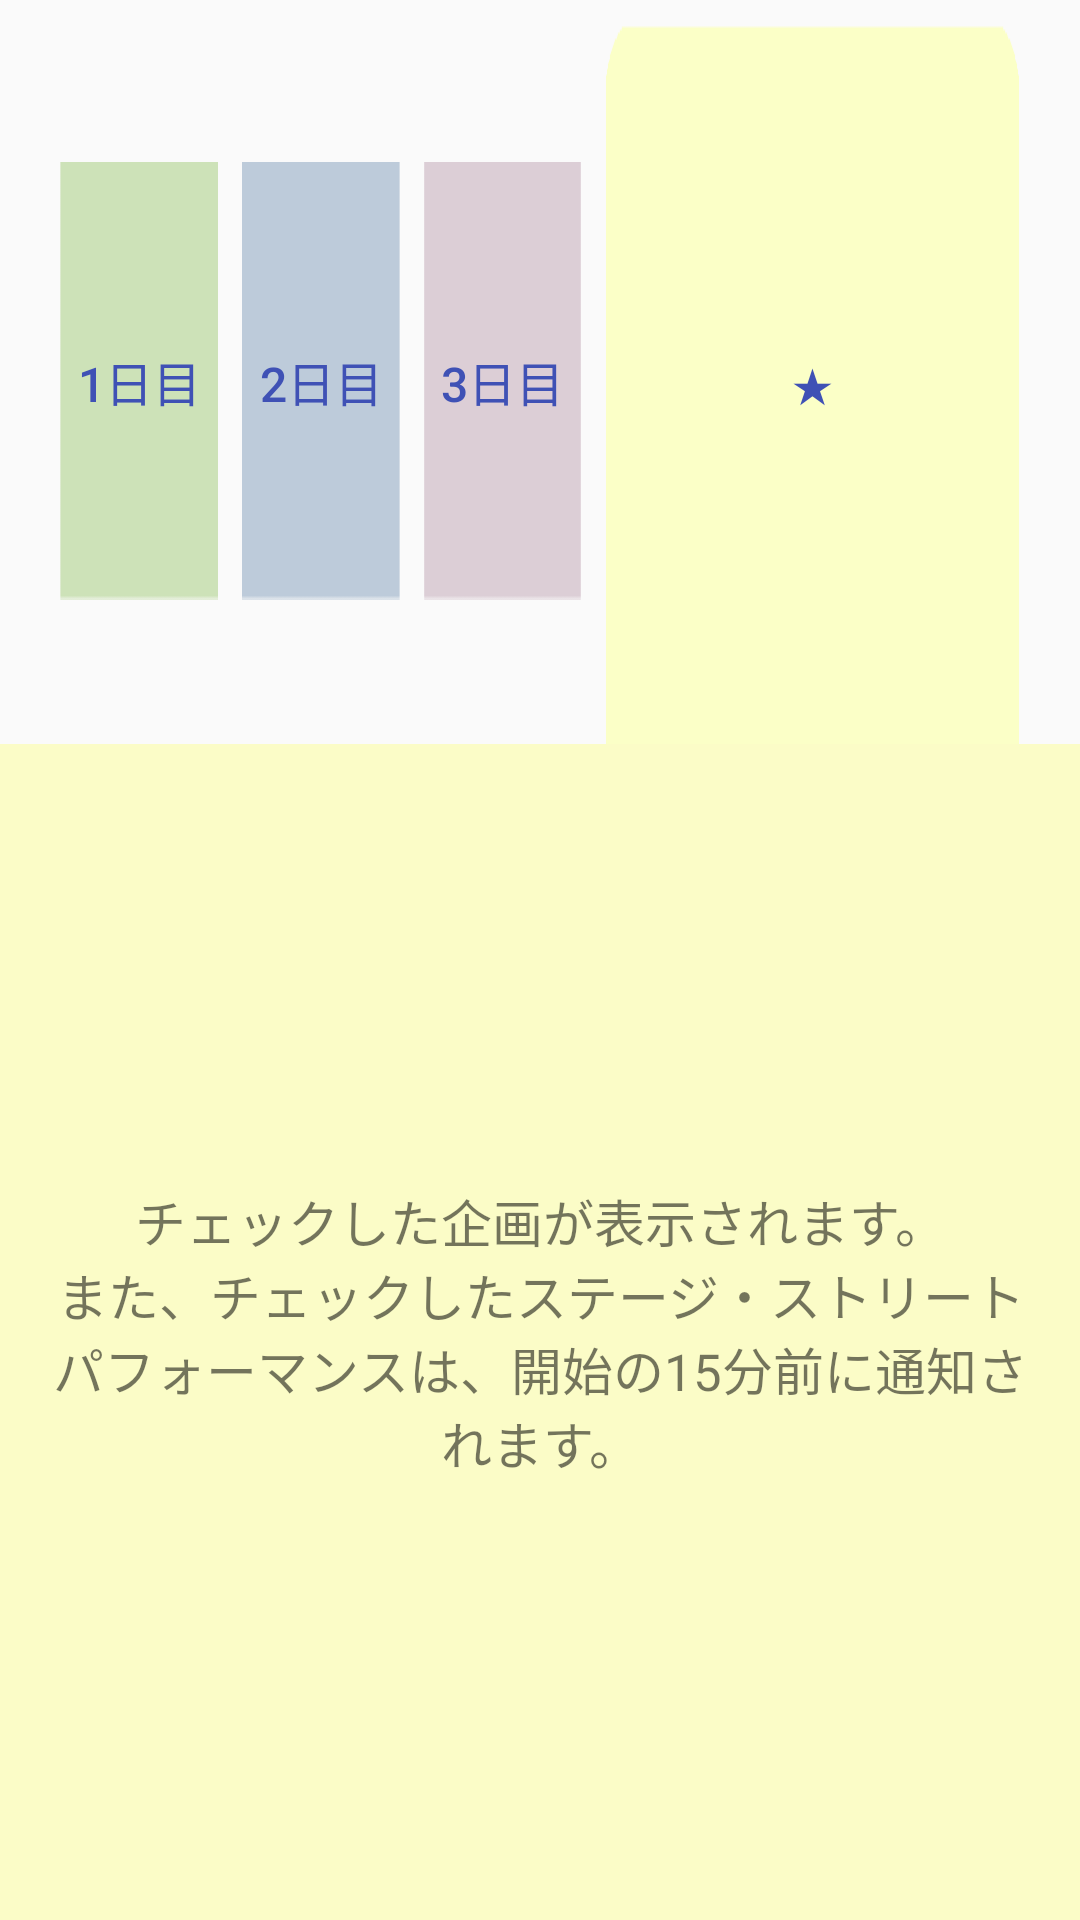

Android layout source for this screen:
<!-- AndroidManifest.xml: application theme AppTheme -->
<!-- res/layout/activity_timetable.xml -->
<?xml version="1.0" encoding="utf-8"?>
<LinearLayout xmlns:android="http://schemas.android.com/apk/res/android"
    android:orientation="vertical" android:layout_width="match_parent"
    android:layout_height="match_parent">

    <LinearLayout
        android:layout_width="match_parent"
        android:layout_height="wrap_content"
        android:layout_marginLeft="16dp"
        android:layout_marginRight="16dp"
        android:layout_marginTop="8dp"
        android:orientation="horizontal">

        <Button
            android:id="@+id/buttonTabDay1"
            android:layout_width="wrap_content"
            android:layout_height="wrap_content"
            android:layout_marginLeft="4dp"
            android:layout_marginRight="4dp"
            android:layout_weight="1"
            android:background="@drawable/tab_timetable_day1"
            android:text="@string/TimeTableTabDay1"
            android:textColor="?attr/colorPrimary"
            android:textSize="16sp" />
        <Button
            android:id="@+id/buttonTabDay2"
            android:layout_width="wrap_content"
            android:layout_height="wrap_content"
            android:layout_marginLeft="4dp"
            android:layout_marginRight="4dp"
            android:layout_weight="1"
            android:background="@drawable/tab_timetable_day2"
            android:text="@string/TimeTableTabDay2"
            android:textColor="?attr/colorPrimary"
            android:textSize="16sp" />
        <Button
            android:id="@+id/buttonTabDay3"
            android:layout_width="wrap_content"
            android:layout_height="wrap_content"
            android:layout_marginLeft="4dp"
            android:layout_marginRight="4dp"
            android:layout_weight="1"
            android:background="@drawable/tab_timetable_day3"
            android:text="@string/TimeTableTabDay3"
            android:textColor="?attr/colorPrimary"
            android:textSize="16sp" />

        <Button
            android:id="@+id/buttonTabCheck"
            android:layout_width="wrap_content"
            android:layout_height="wrap_content"
            android:layout_marginLeft="4dp"
            android:layout_marginRight="4dp"
            android:layout_weight="1"
            android:background="@drawable/tab_timetable_check"
            android:text="@string/TimeTableTabCheck"
            android:textColor="?attr/colorPrimary"
            android:textSize="16sp" />
    </LinearLayout>

    <FrameLayout
        android:layout_width="match_parent"
        android:layout_height="match_parent">
        <ScrollView
            android:id="@+id/scrollTimeTable"
            android:layout_width="match_parent"
            android:layout_height="match_parent">

            <LinearLayout
                android:id="@+id/viewTableBase"
                android:layout_width="match_parent"
                android:layout_height="wrap_content"
                android:orientation="vertical">

                <TextView
                    android:id="@+id/textView3"
                    android:layout_width="match_parent"
                    android:layout_height="wrap_content"
                    android:padding="12dp"
                    android:text="@string/timetable_caption1"
                    android:textSize="18sp" />

                <com.chibafes.chibafes56.MeasureListView
                    android:id="@+id/list_timetable"
                    android:layout_width="match_parent"
                    android:layout_height="match_parent" />

                <TextView
                    android:id="@+id/textView2"
                    android:layout_width="match_parent"
                    android:layout_height="wrap_content"
                    android:padding="12dp"
                    android:text="@string/timetable_caption2"
                    android:textSize="18sp" />

                <com.chibafes.chibafes56.MeasureListView
                    android:id="@+id/list_timetable2"
                    android:layout_width="match_parent"
                    android:layout_height="match_parent" />

            </LinearLayout>
        </ScrollView>

        <TextView
            android:id="@+id/viewNoFavorite"
            android:layout_width="match_parent"
            android:layout_height="match_parent"
            android:background="@color/colorTabCheck"
            android:textSize="17sp"
            android:padding="16dp"
            android:gravity="center"
            android:text="@string/TimeTableNoCheck" />
    </FrameLayout>
</LinearLayout>
<!-- resources referenced by this layout -->
<resources>
  <color name="colorTabCheck">#FBFCC7</color>
  <!-- drawable tab_timetable_check: png bitmap (drawable, 3597 bytes) -->
  <!-- drawable tab_timetable_day1: png bitmap (drawable, 542 bytes) -->
  <!-- drawable tab_timetable_day2: png bitmap (drawable, 539 bytes) -->
  <!-- drawable tab_timetable_day3: png bitmap (drawable, 547 bytes) -->
  <string name="TimeTableNoCheck">チェックした企画が表示されます。\nまた、チェックしたステージ・ストリートパフォーマンスは、開始の15分前に通知されます。</string>
  <string name="TimeTableTabCheck">★</string>
  <string name="TimeTableTabDay1">1日目</string>
  <string name="TimeTableTabDay2">2日目</string>
  <string name="TimeTableTabDay3">3日目</string>
  <string name="timetable_caption1">ステージ</string>
  <string name="timetable_caption2">ストリートパフォーマンス</string>
  <style name="AppTheme" parent="Theme.AppCompat.Light.DarkActionBar">
          
          <item name="colorPrimary">@color/colorPrimary</item>
          <item name="colorPrimaryDark">@color/colorBase</item>
          <item name="colorAccent">@color/colorAccent</item>
          <item name="windowActionBar">false</item>
          <item name="windowNoTitle">true</item>
      </style>
  <color name="colorPrimary">#3F51B5</color>
  <color name="colorBase">#c32f2f</color>
  <color name="colorAccent">#a1dda1</color>
</resources>
